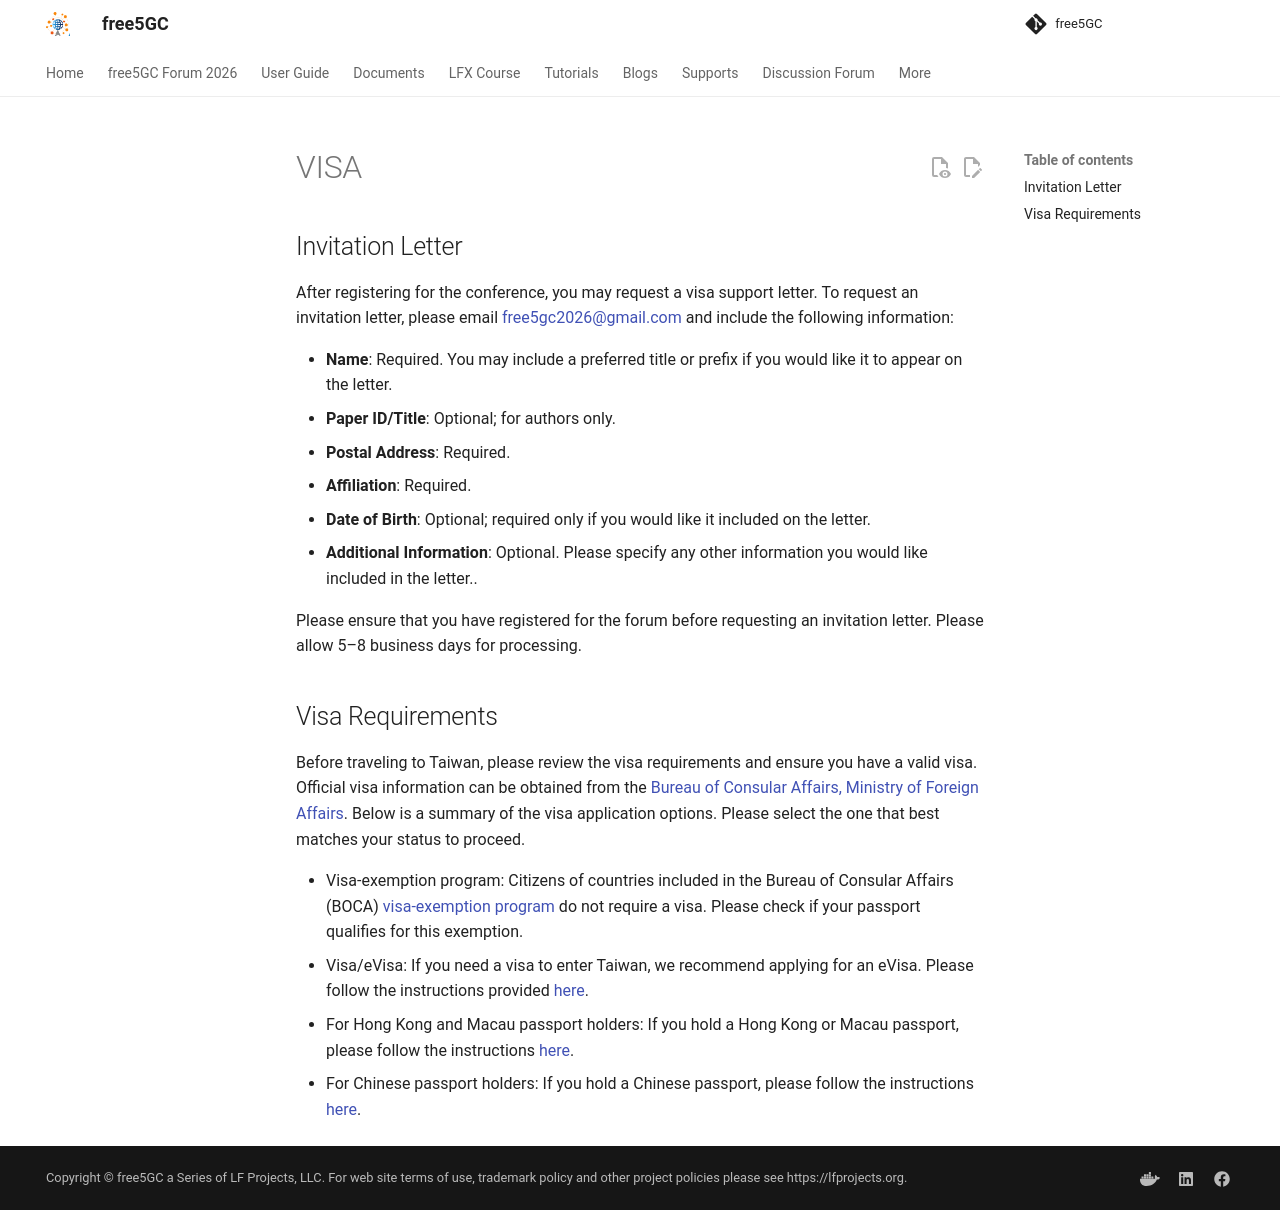

repository: free5gc/free5gc.github.io · page: forum/2026/visa/index.html · generator: mkdocs

# VISA

## Invitation Letter

After registering for the conference, you may request a visa support letter. To request an invitation letter, please email [free5gc2026@gmail.com](mailto:free5gc2026@gmail.com) and include the following information:

- **Name**: Required. You may include a preferred title or prefix if you would like it to appear on the letter.
- **Paper ID/Title**: Optional; for authors only.
- **Postal Address**: Required.
- **Affiliation**: Required.
- **Date of Birth**: Optional; required only if you would like it included on the letter.
- **Additional Information**: Optional. Please specify any other information you would like included in the letter..

Please ensure that you have registered for the forum before requesting an invitation letter. Please allow 5–8 business days for processing.

## Visa Requirements

Before traveling to Taiwan, please review the visa requirements and ensure you have a valid visa. Official visa information can be obtained from the [Bureau of Consular Affairs, Ministry of Foreign Affairs](https://www.boca.gov.tw/mp-2.html). Below is a summary of the visa application options. Please select the one that best matches your status to proceed.

- Visa-exemption program: Citizens of countries included in the Bureau of Consular Affairs (BOCA) [visa-exemption program](https://www.boca.gov.tw/cp-149-4486-7785a-2.html) do not require a visa. Please check if your passport qualifies for this exemption.
- Visa/eVisa: If you need a visa to enter Taiwan, we recommend applying for an eVisa. Please follow the instructions provided [here](https://www.boca.gov.tw/lp-149-2.html).
- For Hong Kong and Macau passport holders: If you hold a Hong Kong or Macau passport, please follow the instructions [here](https://www.immigration.gov.tw/5382/5385/7244/7250/7296/%E5%81%9C%E7%95%99/).
- For Chinese passport holders: If you hold a Chinese passport, please follow the instructions [here](https://www.immigration.gov.tw/5385/7244/7250/7257/%E5%B0%88%E6%A5%AD%E5%95%86%E5%8B%99/146423/).
